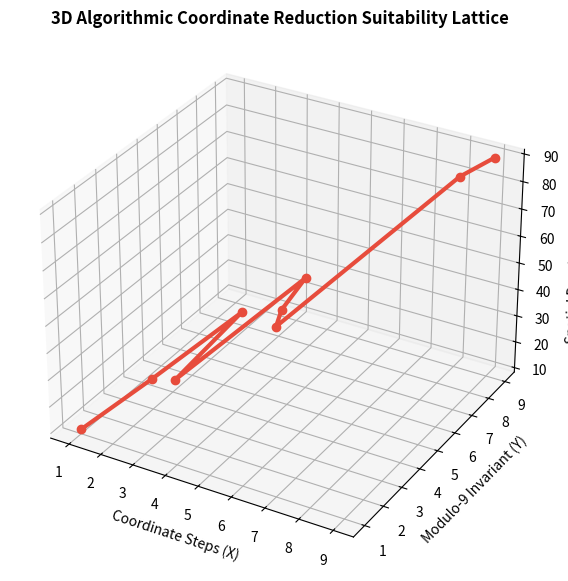

Write Python code to recreate this figure.
import matplotlib.pyplot as plt
import numpy as np

# Data from Section 7.1
steps = np.array(list(range(1, 10)))
v_drm = np.array([1, 3, 6, 1, 6, 3, 1, 9, 9])
# Generating a simulated Z-axis for spatial depth tracking
z_axis = np.linspace(10, 90, 9) 

fig = plt.figure(figsize=(10, 7))
ax = fig.add_subplot(111, projection='3d')

# Plotting the 3D string path
ax.plot3D(steps, v_drm, z_axis, color='#e74c3c', linewidth=3, marker='o', label='3D Data Channel')

# Customizing the 3D space
ax.set_title('3D Algorithmic Coordinate Reduction Suitability Lattice', fontsize=12, fontweight='bold')
ax.set_xlabel('Coordinate Steps (X)')
ax.set_ylabel('Modulo-9 Invariant (Y)')
ax.set_zlabel('Spatial Depth Spectrum (Z)')
ax.set_xticks(steps)
ax.set_yticks(range(1, 10))

ax.grid(True)
plt.show()
